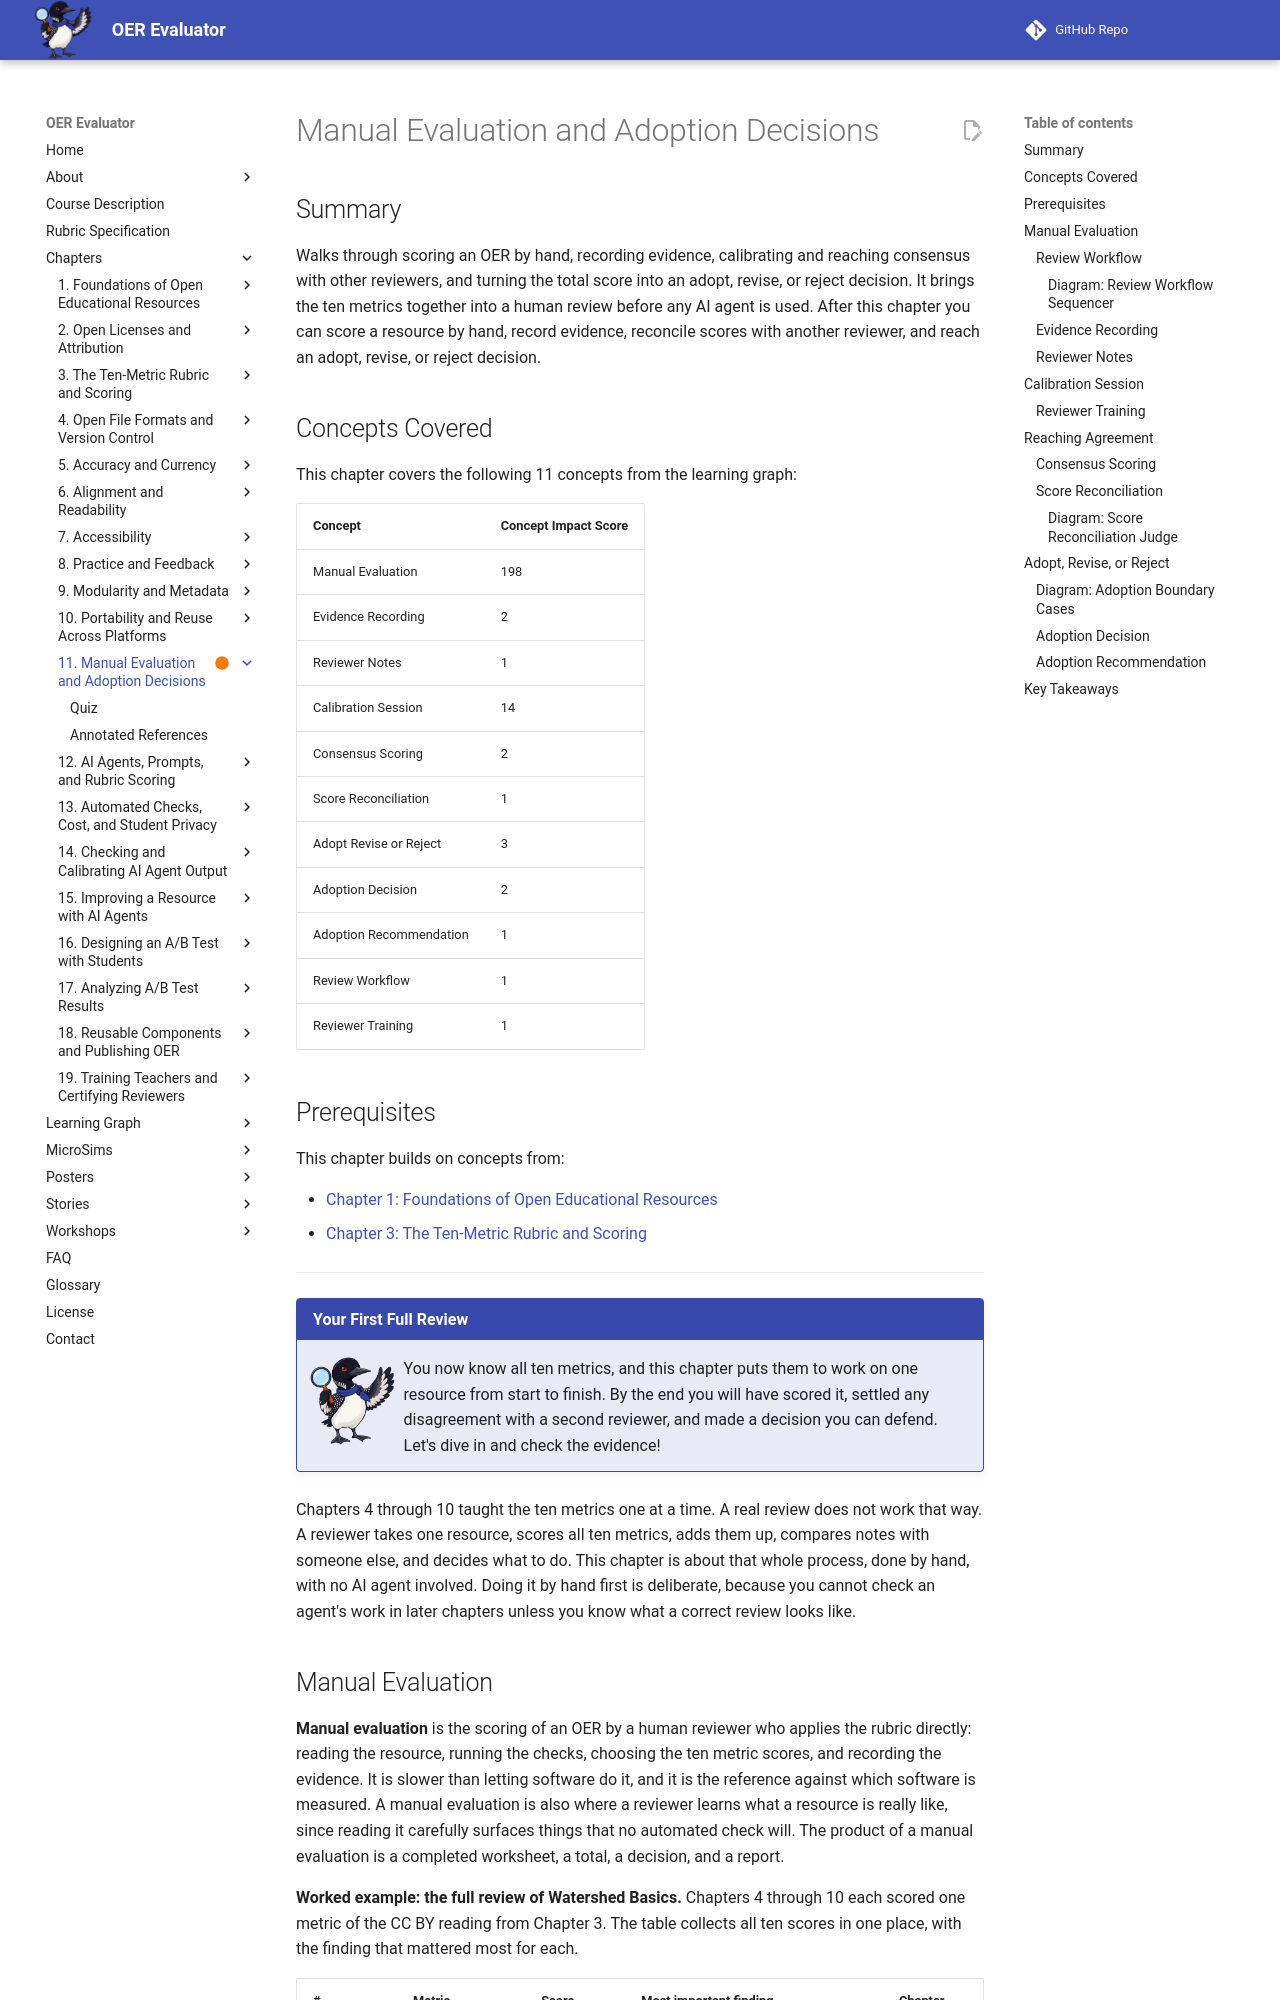

repository: dmccreary/oer-evaluator · page: chapters/11-manual-evaluation-adoption/index.html · generator: mkdocs

---
title: "Manual Evaluation and Adoption Decisions"
description: "Walks through scoring an OER by hand, recording evidence, calibrating and reaching consensus with other reviewers, and turning the total score into an adopt, revise, or reject decision."
generated_by: claude skill chapter-content-generator
date: "2026-10-23 22:27:21"
version: 1.11
status: built
---

# Manual Evaluation and Adoption Decisions

## Summary

Walks through scoring an OER by hand, recording evidence, calibrating and reaching consensus with other reviewers, and turning the total score into an adopt, revise, or reject decision. It brings the ten metrics together into a human review before any AI agent is used. After this chapter you can score a resource by hand, record evidence, reconcile scores with another reviewer, and reach an adopt, revise, or reject decision.

## Concepts Covered

This chapter covers the following 11 concepts from the learning graph:

| Concept | Concept Impact Score |
|---------|-----------------------|
| Manual Evaluation | 198 |
| Evidence Recording | 2 |
| Reviewer Notes | 1 |
| Calibration Session | 14 |
| Consensus Scoring | 2 |
| Score Reconciliation | 1 |
| Adopt Revise or Reject | 3 |
| Adoption Decision | 2 |
| Adoption Recommendation | 1 |
| Review Workflow | 1 |
| Reviewer Training | 1 |

## Prerequisites

This chapter builds on concepts from:

- [Chapter 1: Foundations of Open Educational Resources](../01-foundations-of-oer/index.md)
- [Chapter 3: The Ten-Metric Rubric and Scoring](../03-ten-metric-rubric-scoring/index.md)

---

!!! mascot-welcome "Your First Full Review"
    ![Echo waving welcome](../../img/mascot/welcome.png){ class="mascot-admonition-img" }
    You now know all ten metrics, and this chapter puts them to work on one resource from start to finish. By the end you will have scored it, settled any disagreement with a second reviewer, and made a decision you can defend. Let's dive in and check the evidence!

Chapters 4 through 10 taught the ten metrics one at a time. A real review does not work that way. A reviewer takes one resource, scores all ten metrics, adds them up, compares notes with someone else, and decides what to do. This chapter is about that whole process, done by hand, with no AI agent involved. Doing it by hand first is deliberate, because you cannot check an agent's work in later chapters unless you know what a correct review looks like.

## Manual Evaluation

**Manual evaluation** is the scoring of an OER by a human reviewer who applies the rubric directly: reading the resource, running the checks, choosing the ten metric scores, and recording the evidence. It is slower than letting software do it, and it is the reference against which software is measured. A manual evaluation is also where a reviewer learns what a resource is really like, since reading it carefully surfaces things that no automated check will. The product of a manual evaluation is a completed worksheet, a total, a decision, and a report.

**Worked example: the full review of Watershed Basics.** Chapters 4 through 10 each scored one metric of the CC BY reading from Chapter 3. The table collects all ten scores in one place, with the finding that mattered most for each.

| # | Metric | Score | Most important finding | Chapter |
|---|---|---|---|---|
| 1 | Accuracy and currency | 7 | The river-length figure is outdated, and 2 of 14 links are broken | 5 |
| 2 | Alignment | 6 | Outcome 3 has no activity and no quiz item | 6 |
| 3 | Readability | 8 | Grade 6.4 to 7.3 for a grade 6 to 7 audience, and "aquifer" is undefined | 6 |
| 4 | Accessibility | 5 | One image has no alt text, the video has no captions, and contrast is untested | 7 |
| 5 | Practice with feedback | 6 | No worked example, no simulation, and only recall questions | 8 |
| 6 | Open license | 9 | One third-party image carries no notice | 9 |
| 7 | Modularity | 5 | The quiz cannot be separated from the reading | 9 |
| 8 | Metadata | 4 | Only the title and author are recorded | 9 |
| 9 | Editable source | 8 | The images have no source files, and no change list is offered | 4 |
| 10 | Portability | 7 | The embed fails on one of three platforms | 10 |
| | **Quality subtotal** | **32** | | |
| | **Reusability subtotal** | **33** | | |
| | **Total** | **65** | Band: Fair | |

The total is 65 of 100, in the Fair band. The lowest score is metadata, at 4, and it falls below the floor of 5 that the adoption threshold requires. The decision rule gives **Revise**, as a later section shows. Most of the findings are cheap to fix. Filling in the metadata, adding captions, and writing alt text would each take less time than writing the resource did.

### Review Workflow

A **review workflow** is the ordered set of steps a reviewer follows from receiving a resource to delivering a decision. A fixed workflow keeps reviews comparable, and it keeps a reviewer from skipping the dull steps. Nine steps cover a manual review:

1. Save a dated copy of the resource and fill in the resource block of the worksheet.
2. Read the review checklist and gather your tools.
3. Read the whole resource once, without scoring.
4. Score one metric at a time, writing the evidence as you go.
5. Add the subtotals and the total.
6. Give the worksheet to a second reviewer, who has scored alone.
7. Compare the scores, and reconcile every metric that differs by more than 3 points.
8. Apply the adoption threshold to reach a decision.
9. Write the report and the recommendation.

The first MicroSim of the chapter tests whether you know the order. It gives you the nine steps in a scrambled sequence, and you put them in order.
